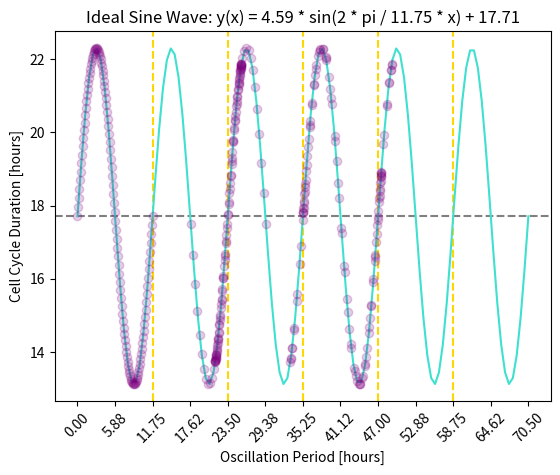

This figure's Python source: (Note: this script raises an exception after producing the figure.)
# TODO: Create a synthetic dataset - how would the data need to look like if we were able to fit the sine wave on them?

# You want to reverse engineer data which would fit onto your 'ideal' curve:
# Eq: y = amp * np.sin (2* np.pi / per * x + shift_h) + shift_v
# Without shift_h:  2.63 * np.sin (2 * np.pi / per * x) + 17.18

import numpy as np
import matplotlib.pyplot as plt

def sine_function(x, amp, per, shift_h, shift_v):
    return amp * np.sin(2*np.pi/per * x + shift_h) + shift_v

amp, per, shift_h, shift_v = 4.59, 11.75, 0, 17.71

repeats = int(72 / per)
x_sine = np.linspace(0, repeats * per, int(per*10))
y_sine = sine_function(x_sine, amp, per, shift_h, shift_v)


# Now do the reverse engineering for x-generational families with phases ranging between 0-24:
def SynthesizeData(phase, total_gen):
    """ Phase ranges from 0 to 24 with increments of 0.2. """

    x_list = [phase]
    y_list = []

    while len(x_list) < total_gen or len(y_list) < total_gen:
        x = x_list[-1]
        y = sine_function(x=x, amp=amp, per=per, shift_h=shift_h, shift_v=shift_v)
        x_list.append(y+x)
        y_list.append(y)
    x_list = x_list[:-1]

    return x_list, y_list


phase_range = np.linspace(0, per, int(per*10) + 1)
print (phase_range)


x_data_0 = []
y_data_0 = []
for phase in list(phase_range.tolist()):
    x_list, y_list = SynthesizeData(phase=phase, total_gen=3)
    plt.scatter(x=x_list, y=y_list, color="purple", alpha=0.2, zorder=2) # label="Fake Data Point",
    y_data_0.append(y_list)
    x_data_0.append([value - x_list[0] for value in x_list])


# Now plot the thing:
plt.plot(x_sine, y_sine, color="turquoise", label="Ideal Sine Wave", zorder=1)
plt.axhline(y=shift_v, color="grey", linestyle="dashed", zorder=0)
for i in range(1, repeats):
    plt.axvline(x=per*i, color="gold", linestyle="dashed", zorder=0)
plt.xticks(np.linspace(0, repeats * per, repeats * 2 + 1), rotation=45)
plt.xlabel("Oscillation Period [hours]")
plt.ylabel("Cell Cycle Duration [hours]")
plt.title("Ideal Sine Wave: y(x) = {} * sin(2 * pi / {} * x) + {}".format(amp, per, shift_v))
plt.savefig("/Users/<user>/Documents/Rotation_2/Ideal_Wave_3_gen_round_2.png", bbox_inches="tight")
plt.show()
plt.close()


# Now plot the non-phased data:
for x, y in zip(x_data_0, y_data_0):
    plt.scatter(x=x, y=y)

plt.xlabel("Oscillation Period [hours]")
plt.ylabel("Cell Cycle Duration [hours]")
plt.title("Relationships between generations in an ideal family\n"
          "Equation: {} * np.sin (2 * np.pi / {} * x + {}) + {}"
          .format(amp, per, shift_h, shift_v))
plt.grid(which="both")
plt.savefig("/Users/<user>/Documents/Rotation_2/Ideal_Wave_Relationships_3_gen_round_2.png", bbox_inches="tight")
plt.show()
plt.close()